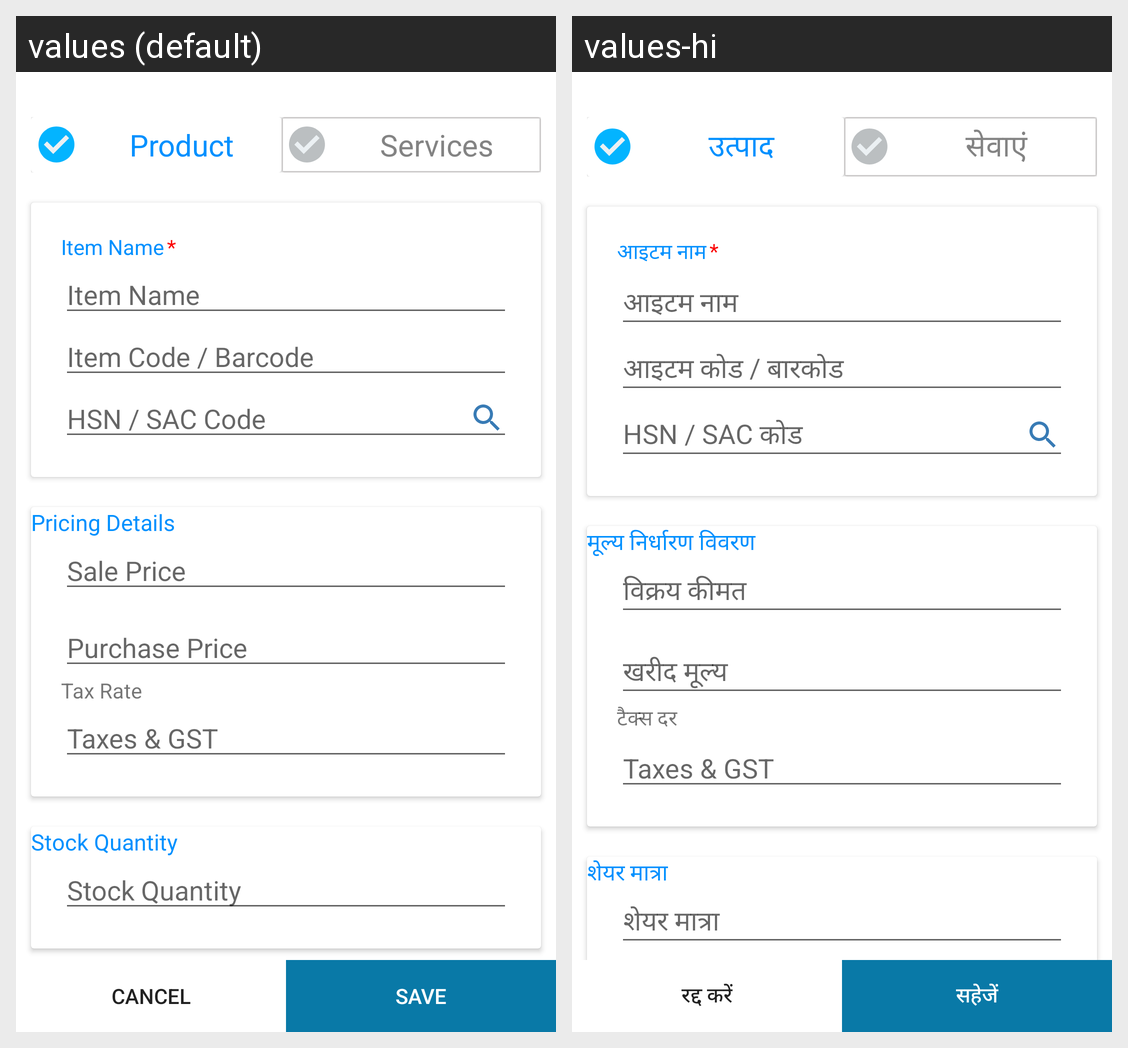

Translations of the strings shown on this Android screen, per locale in the grid:
Android screen res/layout/fragment_add_product.xml rendered under 2 locales, left to right: values (default), values-hi. Device: Nexus 5 (rendered at 1080×1920; each locale shown at half size, 540×960, under a caption strip naming it); theme Theme.Vyapar.
Strings drawn on this screen, with the default value and each locale's value (text and hints the layout hard-codes, and strings that could not be matched under every locale, appear in the picture but are not listed):

product
  values: Product
  values-hi: उत्पाद

services
  values: Services
  values-hi: सेवाएं

item_name
  values: Item Name
  values-hi: आइटम नाम

astae
  values: *
  values-hi: *

item_code_barcode
  values: Item Code / Barcode
  values-hi: आइटम कोड / बारकोड

hsn_sac_code
  values: HSN / SAC Code
  values-hi: HSN / SAC कोड

pricing_details
  values: Pricing Details
  values-hi: मूल्य निर्धारण विवरण

sale_price
  values: Sale Price
  values-hi: विक्रय कीमत

purchase_price
  values: Purchase Price
  values-hi: खरीद मूल्य

tax_rate
  values: Tax Rate
  values-hi: टैक्स दर

taxes_gst
  values: Taxes & GST
  values-hi: Taxes & GST

stock_quantity
  values: Stock Quantity
  values-hi: शेयर मात्रा

cancel
  values: Cancel
  values-hi: रद्द करें

save
  values: SAVE
  values-hi: सहेजें
